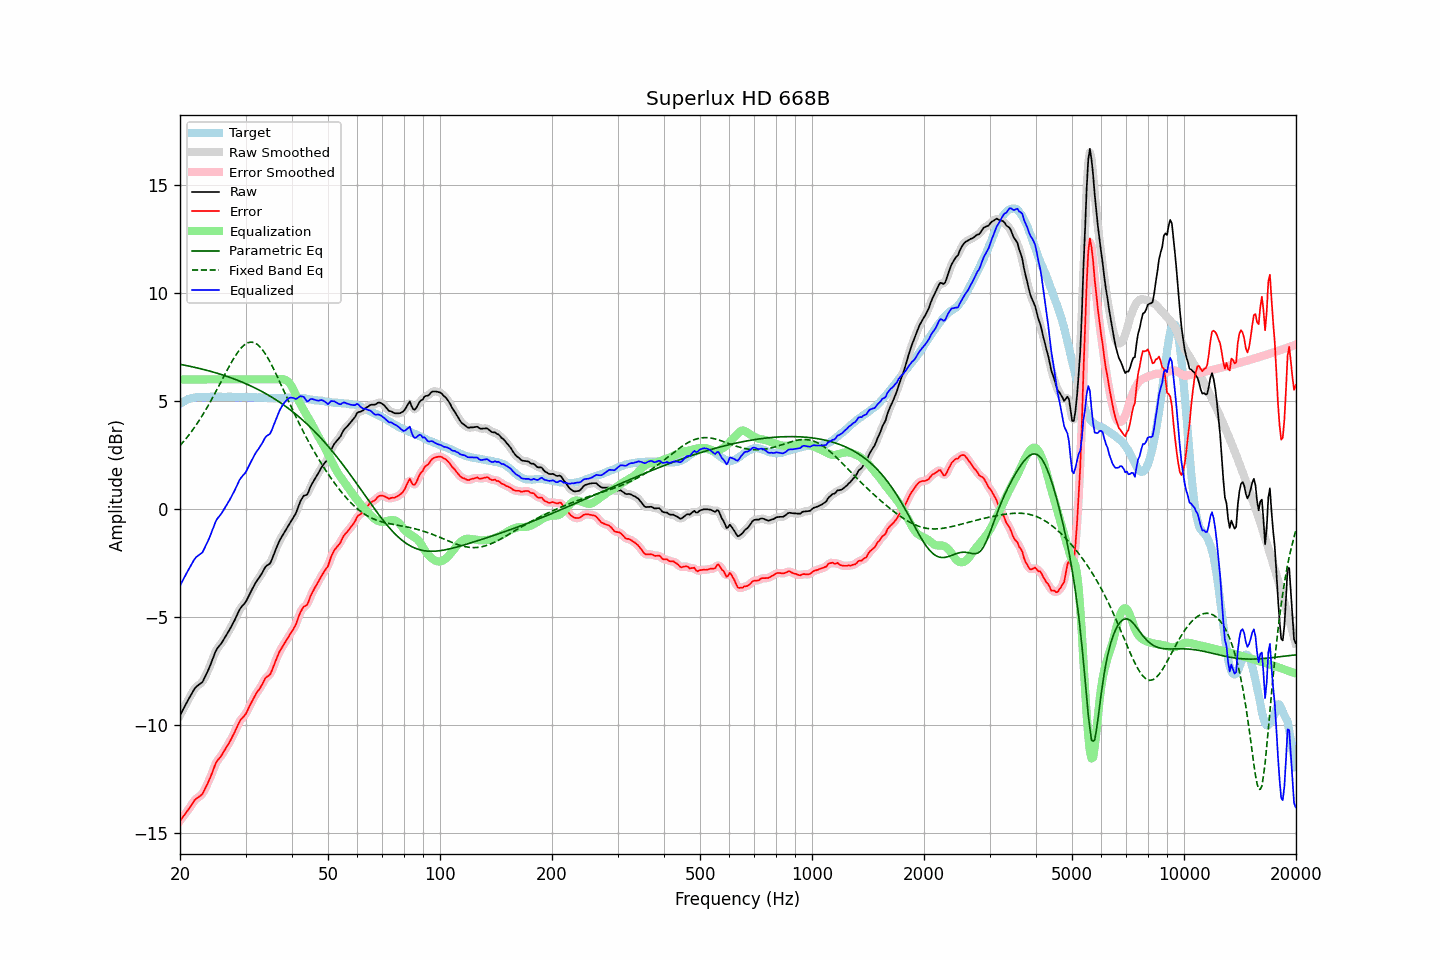

Data behind this chart, as committed beside it:
frequency, raw, error, smoothed, error_smoothed, equalization, parametric_eq, fixed_band_eq, equalized_raw, equalized_smoothed, target
20.00, -9.55, -14.42, -9.55, -14.42, 6.00, 6.70, 2.93, -3.55, -3.55, 4.87
20.20, -9.41, -14.33, -9.41, -14.33, 6.00, 6.68, 3.02, -3.41, -3.41, 4.92
20.40, -9.26, -14.23, -9.26, -14.23, 6.00, 6.67, 3.10, -3.26, -3.26, 4.97
20.61, -9.12, -14.12, -9.12, -14.13, 6.00, 6.65, 3.19, -3.12, -3.12, 5.00
20.81, -8.98, -14.03, -8.98, -14.03, 6.00, 6.64, 3.28, -2.98, -2.98, 5.05
21.02, -8.84, -13.93, -8.84, -13.93, 6.00, 6.62, 3.38, -2.84, -2.84, 5.09
21.23, -8.71, -13.82, -8.71, -13.82, 6.00, 6.61, 3.47, -2.71, -2.71, 5.11
21.44, -8.58, -13.71, -8.57, -13.71, 6.00, 6.59, 3.57, -2.58, -2.57, 5.13
21.66, -8.45, -13.60, -8.44, -13.59, 6.00, 6.58, 3.67, -2.45, -2.44, 5.15
21.87, -8.32, -13.48, -8.33, -13.49, 6.00, 6.56, 3.78, -2.32, -2.33, 5.16
22.09, -8.23, -13.41, -8.23, -13.41, 6.00, 6.54, 3.89, -2.23, -2.23, 5.18
22.31, -8.17, -13.36, -8.16, -13.35, 6.00, 6.53, 4.00, -2.17, -2.16, 5.19
22.54, -8.11, -13.30, -8.12, -13.31, 6.00, 6.51, 4.11, -2.11, -2.12, 5.19
22.76, -8.06, -13.25, -8.06, -13.25, 6.00, 6.49, 4.23, -2.06, -2.06, 5.19
22.99, -8.00, -13.18, -7.97, -13.15, 6.00, 6.47, 4.34, -2.00, -1.97, 5.18
23.22, -7.85, -13.03, -7.85, -13.03, 6.00, 6.45, 4.47, -1.85, -1.85, 5.18
23.45, -7.69, -12.87, -7.70, -12.88, 6.00, 6.43, 4.59, -1.69, -1.70, 5.18
23.69, -7.54, -12.73, -7.54, -12.72, 6.00, 6.41, 4.72, -1.54, -1.54, 5.19
23.92, -7.38, -12.56, -7.37, -12.56, 6.00, 6.39, 4.85, -1.38, -1.37, 5.19
24.16, -7.20, -12.39, -7.19, -12.39, 6.00, 6.37, 4.98, -1.20, -1.19, 5.20
24.40, -7.00, -12.20, -7.00, -12.20, 6.00, 6.35, 5.12, -1.00, -1.00, 5.21
24.65, -6.81, -12.01, -6.80, -12.00, 6.00, 6.33, 5.25, -0.81, -0.80, 5.20
24.89, -6.61, -11.80, -6.62, -11.82, 6.00, 6.31, 5.39, -0.61, -0.62, 5.19
25.14, -6.47, -11.66, -6.48, -11.68, 6.00, 6.29, 5.53, -0.47, -0.48, 5.19
25.39, -6.37, -11.57, -6.37, -11.57, 6.00, 6.27, 5.67, -0.37, -0.37, 5.20
25.65, -6.28, -11.48, -6.27, -11.47, 6.00, 6.24, 5.82, -0.28, -0.27, 5.20
25.91, -6.18, -11.37, -6.17, -11.37, 6.00, 6.22, 5.96, -0.18, -0.17, 5.19
26.16, -6.06, -11.25, -6.06, -11.25, 6.00, 6.19, 6.10, -0.06, -0.06, 5.19
26.43, -5.94, -11.13, -5.94, -11.13, 6.00, 6.17, 6.24, 0.06, 0.06, 5.19
26.69, -5.81, -11.00, -5.81, -11.01, 6.00, 6.14, 6.38, 0.19, 0.19, 5.19
26.96, -5.69, -10.89, -5.69, -10.89, 6.00, 6.12, 6.52, 0.31, 0.31, 5.20
27.23, -5.56, -10.76, -5.56, -10.76, 6.00, 6.09, 6.66, 0.44, 0.44, 5.20
27.50, -5.42, -10.62, -5.42, -10.62, 6.00, 6.07, 6.79, 0.58, 0.58, 5.20
27.77, -5.28, -10.47, -5.28, -10.47, 6.00, 6.04, 6.92, 0.72, 0.72, 5.19
28.05, -5.14, -10.33, -5.13, -10.32, 6.00, 6.01, 7.04, 0.86, 0.87, 5.19
28.33, -4.98, -10.15, -4.98, -10.16, 6.00, 5.98, 7.15, 1.02, 1.02, 5.18
28.62, -4.82, -10.00, -4.82, -9.99, 6.00, 5.95, 7.26, 1.18, 1.18, 5.18
28.90, -4.66, -9.84, -4.67, -9.85, 6.00, 5.92, 7.36, 1.34, 1.33, 5.18
29.19, -4.55, -9.72, -4.55, -9.74, 6.00, 5.89, 7.45, 1.45, 1.45, 5.17
29.48, -4.46, -9.65, -4.46, -9.65, 6.00, 5.86, 7.53, 1.54, 1.54, 5.19
29.78, -4.38, -9.56, -4.37, -9.56, 6.00, 5.83, 7.60, 1.62, 1.63, 5.18
30.08, -4.28, -9.47, -4.27, -9.45, 6.00, 5.80, 7.65, 1.72, 1.73, 5.19
30.38, -4.13, -9.31, -4.13, -9.32, 6.00, 5.77, 7.69, 1.87, 1.87, 5.18
30.68, -3.98, -9.16, -3.99, -9.17, 6.00, 5.73, 7.71, 2.02, 2.01, 5.18
30.99, -3.83, -9.01, -3.83, -9.01, 6.00, 5.70, 7.73, 2.17, 2.17, 5.18
31.30, -3.69, -8.87, -3.69, -8.86, 6.00, 5.66, 7.72, 2.31, 2.31, 5.18
31.61, -3.55, -8.72, -3.55, -8.72, 6.00, 5.63, 7.70, 2.45, 2.45, 5.18
31.93, -3.41, -8.59, -3.42, -8.59, 6.00, 5.59, 7.67, 2.59, 2.58, 5.17
32.24, -3.30, -8.46, -3.30, -8.47, 6.00, 5.55, 7.62, 2.70, 2.70, 5.16
32.57, -3.20, -8.37, -3.20, -8.36, 6.00, 5.52, 7.56, 2.80, 2.80, 5.17
32.89, -3.09, -8.26, -3.09, -8.25, 6.00, 5.48, 7.49, 2.91, 2.91, 5.17
33.22, -2.97, -8.13, -2.96, -8.12, 6.00, 5.44, 7.40, 3.03, 3.04, 5.16
33.55, -2.83, -7.98, -2.82, -7.98, 6.00, 5.40, 7.30, 3.17, 3.18, 5.16
33.89, -2.69, -7.83, -2.71, -7.86, 6.00, 5.36, 7.19, 3.31, 3.29, 5.14
34.23, -2.61, -7.76, -2.63, -7.78, 6.00, 5.31, 7.07, 3.39, 3.37, 5.15
34.57, -2.57, -7.71, -2.57, -7.71, 6.00, 5.27, 6.94, 3.43, 3.43, 5.14
34.92, -2.52, -7.66, -2.49, -7.63, 6.00, 5.23, 6.81, 3.48, 3.51, 5.14
35.27, -2.36, -7.50, -2.36, -7.49, 6.00, 5.18, 6.67, 3.64, 3.64, 5.14
35.62, -2.17, -7.31, -2.18, -7.31, 6.00, 5.14, 6.52, 3.83, 3.82, 5.14
35.97, -1.97, -7.10, -1.98, -7.11, 6.00, 5.09, 6.37, 4.03, 4.02, 5.13
... 635 more rows
